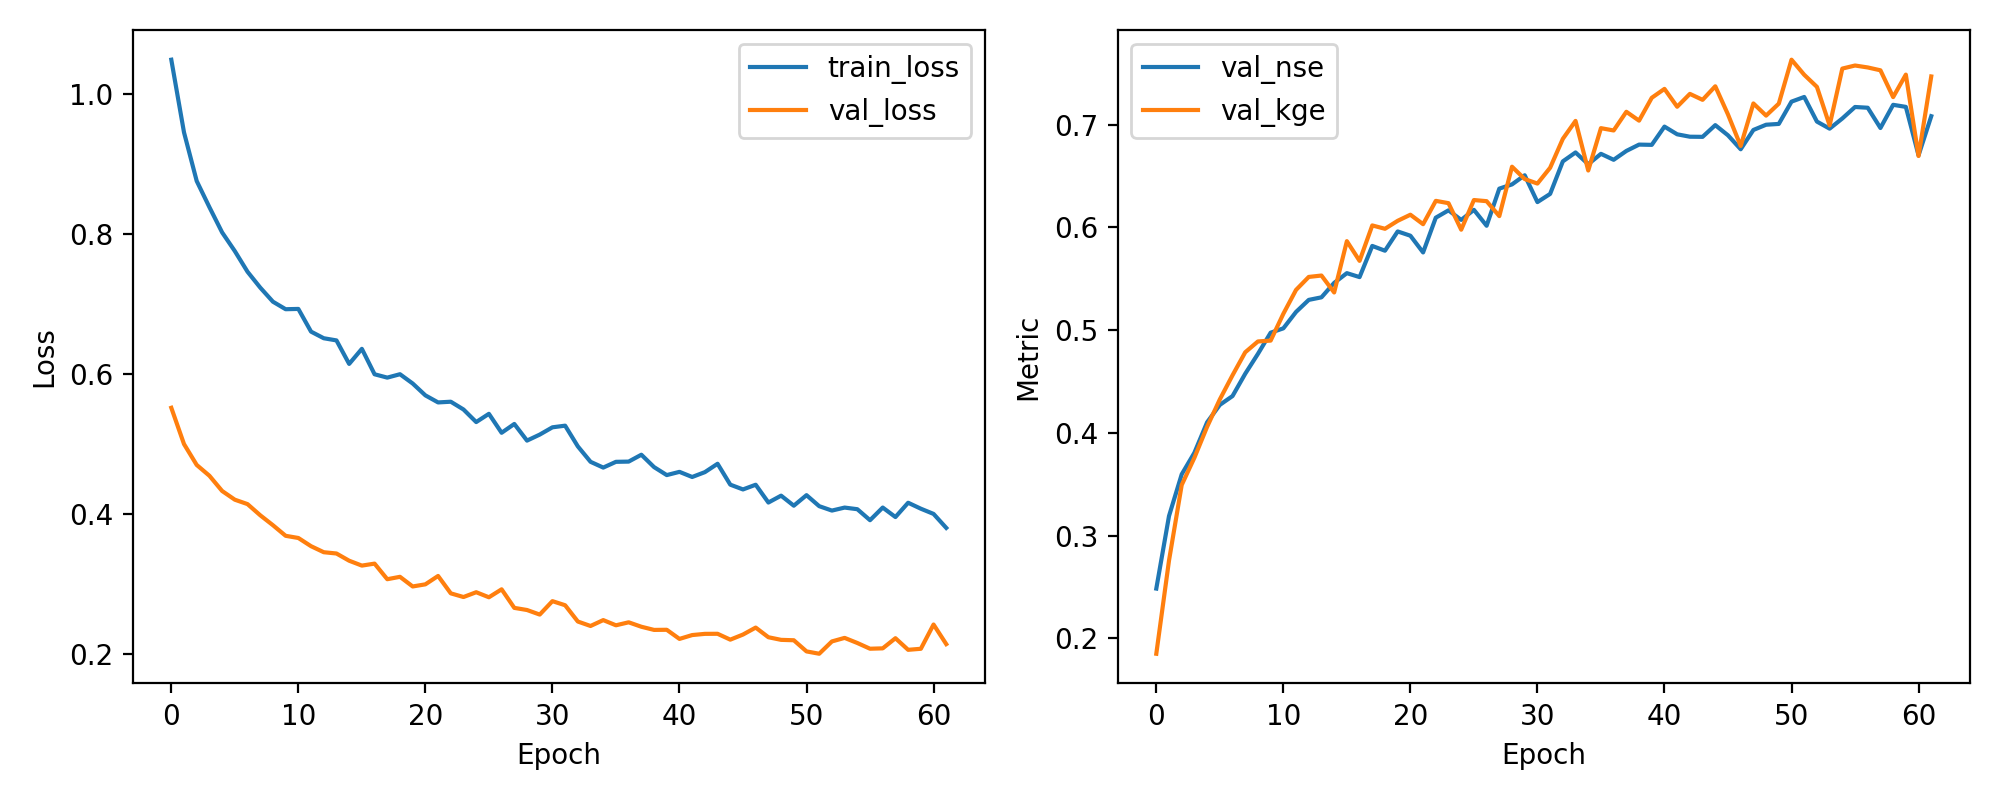

The data file committed next to this chart (first rows):
epoch, train_loss, val_loss, val_nse, val_kge
1, 1.048, 0.5514, 0.2484, 0.185
2, 0.9445, 0.4996, 0.319, 0.2757
3, 0.8751, 0.4698, 0.3596, 0.3493
4, 0.8377, 0.4544, 0.3807, 0.3758
5, 0.8017, 0.4326, 0.4103, 0.4059
6, 0.775, 0.4202, 0.4272, 0.4326
7, 0.7456, 0.4139, 0.4358, 0.4561
8, 0.7229, 0.398, 0.4575, 0.4784
9, 0.7028, 0.3838, 0.4769, 0.489
10, 0.6921, 0.3687, 0.4975, 0.4898
11, 0.6925, 0.3656, 0.5017, 0.5159
12, 0.6601, 0.3538, 0.5177, 0.5391
13, 0.6507, 0.3452, 0.5294, 0.5518
14, 0.6476, 0.3434, 0.5319, 0.5531
15, 0.614, 0.3331, 0.546, 0.5366
16, 0.6356, 0.3261, 0.5555, 0.5866
17, 0.5992, 0.329, 0.5516, 0.5674
18, 0.5945, 0.3067, 0.5819, 0.6019
19, 0.5993, 0.3101, 0.5773, 0.5986
20, 0.5861, 0.2964, 0.5961, 0.6064
21, 0.5691, 0.2994, 0.5919, 0.6123
22, 0.5591, 0.3113, 0.5756, 0.6031
23, 0.5601, 0.2865, 0.6094, 0.6258
24, 0.549, 0.2813, 0.6166, 0.6236
25, 0.531, 0.2881, 0.6073, 0.5978
26, 0.5428, 0.2809, 0.6171, 0.6266
27, 0.5157, 0.2923, 0.6016, 0.6255
28, 0.5283, 0.2658, 0.6377, 0.611
29, 0.5046, 0.2628, 0.6418, 0.659
30, 0.5131, 0.2562, 0.6507, 0.647
31, 0.5235, 0.2754, 0.6246, 0.6427
32, 0.5259, 0.2696, 0.6326, 0.658
33, 0.4963, 0.2463, 0.6643, 0.6862
34, 0.4743, 0.24, 0.6729, 0.7036
35, 0.466, 0.2483, 0.6615, 0.6554
36, 0.4743, 0.2409, 0.6716, 0.6966
37, 0.4746, 0.2452, 0.6658, 0.6943
38, 0.4844, 0.2389, 0.6744, 0.7125
39, 0.4667, 0.2343, 0.6806, 0.7039
40, 0.4553, 0.2345, 0.6803, 0.7261
41, 0.46, 0.2215, 0.6981, 0.7348
42, 0.4526, 0.227, 0.6906, 0.7174
43, 0.4595, 0.2287, 0.6883, 0.73
44, 0.4715, 0.2288, 0.6881, 0.7241
45, 0.4417, 0.2204, 0.6995, 0.7374
46, 0.4348, 0.2277, 0.6896, 0.7099
47, 0.4416, 0.2377, 0.676, 0.6793
48, 0.4162, 0.2239, 0.6948, 0.7206
49, 0.426, 0.2202, 0.6999, 0.7088
50, 0.4116, 0.2196, 0.7007, 0.7205
51, 0.4267, 0.2037, 0.7224, 0.7632
52, 0.411, 0.2003, 0.7269, 0.7485
53, 0.4047, 0.2179, 0.703, 0.7368
54, 0.409, 0.223, 0.6961, 0.6993
55, 0.4066, 0.2157, 0.706, 0.7546
56, 0.3909, 0.2075, 0.7172, 0.7576
57, 0.409, 0.208, 0.7165, 0.7557
58, 0.3955, 0.2225, 0.6967, 0.7529
59, 0.4159, 0.2059, 0.7193, 0.7268
60, 0.4073, 0.2074, 0.7173, 0.7487
... 2 more rows
